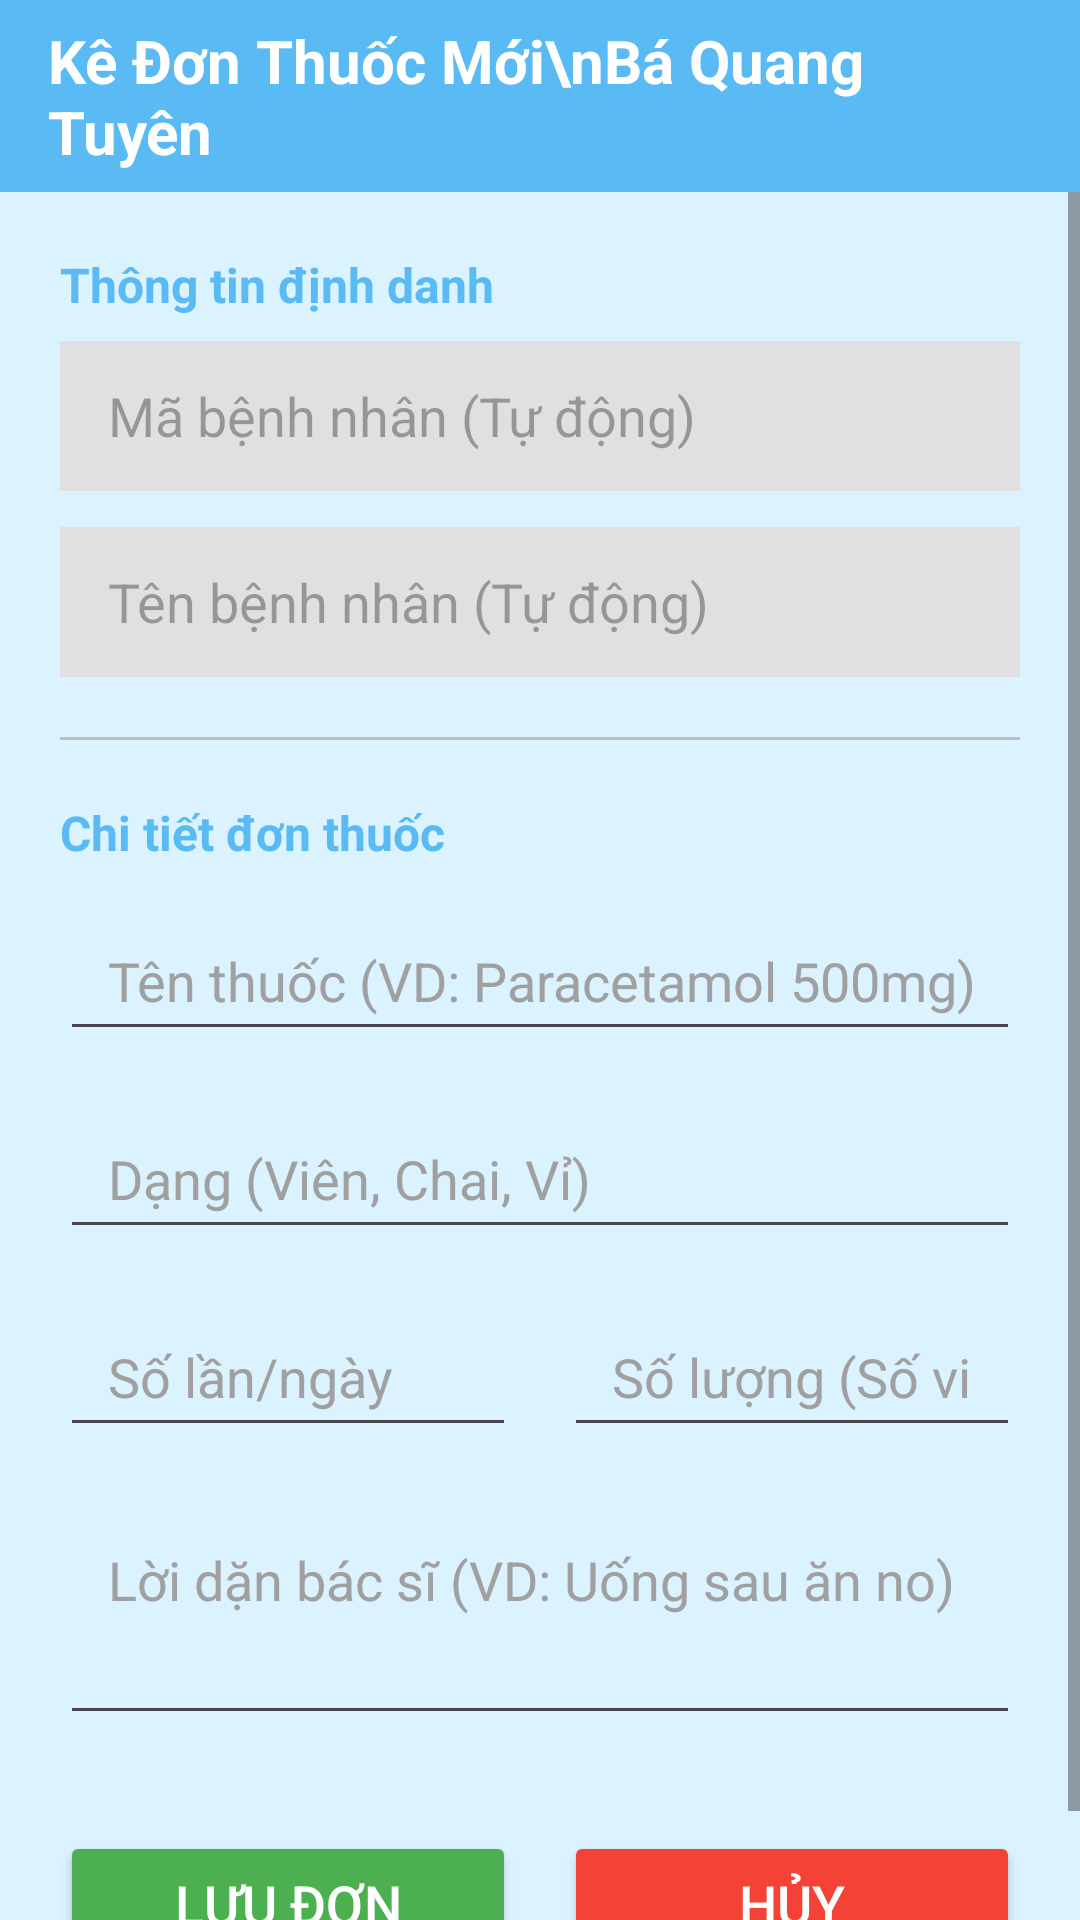

Android layout source for this screen:
<!-- AndroidManifest.xml: application theme Theme.ProjectQLBenhAn -->
<!-- res/layout/activity_them_don_thuoc.xml -->
<?xml version="1.0" encoding="utf-8"?>
<LinearLayout xmlns:android="http://schemas.android.com/apk/res/android"
    xmlns:tools="http://schemas.android.com/tools"
    xmlns:app="http://schemas.android.com/apk/res-auto"
    android:id="@+id/main"
    android:layout_width="match_parent"
    android:layout_height="match_parent"
    android:orientation="vertical"
    android:background="#DBF2FF"
    tools:context=".ui.DonThuocUI.ThemDonThuoc">

    <androidx.constraintlayout.widget.ConstraintLayout
        android:layout_width="match_parent"
        android:layout_height="?attr/actionBarSize"
        android:background="#5ABAF3"
        android:paddingStart="16dp"
        android:paddingEnd="16dp">

        <ImageView
            android:id="@+id/iconBack"
            android:layout_width="48dp"
            android:layout_height="48dp"
            android:src="@drawable/ic_back"
            app:tint="@android:color/white"
            android:padding="12dp"
            android:clickable="true"
            android:focusable="true"
            app:layout_constraintStart_toStartOf="parent"
            app:layout_constraintTop_toTopOf="parent"
            app:layout_constraintBottom_toBottomOf="parent"
            android:contentDescription="Quay lại" />

        <TextView
            android:layout_width="wrap_content"
            android:layout_height="wrap_content"
            android:text="Kê Đơn Thuốc Mới\nBá Quang Tuyên"
            android:textColor="@android:color/white"
            android:textSize="20sp"
            android:textStyle="bold"
            app:layout_constraintTop_toTopOf="parent"
            app:layout_constraintBottom_toBottomOf="parent"
            app:layout_constraintStart_toStartOf="parent"
            app:layout_constraintEnd_toEndOf="parent" />
    </androidx.constraintlayout.widget.ConstraintLayout>

    <ScrollView
        android:layout_width="match_parent"
        android:layout_height="0dp"
        android:layout_weight="1">

        <LinearLayout
            android:layout_width="match_parent"
            android:layout_height="wrap_content"
            android:orientation="vertical"
            android:padding="20dp">

            <TextView
                android:layout_width="wrap_content"
                android:layout_height="wrap_content"
                android:text="Thông tin định danh"
                android:textSize="16sp"
                android:textStyle="bold"
                android:textColor="#5ABAF3"
                android:layout_marginBottom="8dp" />

            <EditText
                android:id="@+id/edtMaBenhNhan"
                android:layout_width="match_parent"
                android:layout_height="50dp"
                android:hint="Mã bệnh nhân (Tự động)"
                android:paddingStart="16dp"
                android:paddingEnd="16dp"
                android:layout_marginBottom="12dp"
                android:inputType="none"
                android:enabled="false"
                android:focusable="false"
                android:background="#E0E0E0"
                android:textColor="@android:color/black" />

            <EditText
                android:id="@+id/edtTenBenhNhan"
                android:layout_width="match_parent"
                android:layout_height="50dp"
                android:hint="Tên bệnh nhân (Tự động)"
                android:paddingStart="16dp"
                android:paddingEnd="16dp"
                android:layout_marginBottom="20dp"
                android:inputType="none"
                android:enabled="false"
                android:focusable="false"
                android:background="#E0E0E0"
                android:textColor="@android:color/black" />

            <View
                android:layout_width="match_parent"
                android:layout_height="1dp"
                android:background="#BDBDBD"
                android:layout_marginBottom="20dp"/>

            <TextView
                android:layout_width="wrap_content"
                android:layout_height="wrap_content"
                android:text="Chi tiết đơn thuốc"
                android:textSize="16sp"
                android:textStyle="bold"
                android:textColor="#5ABAF3"
                android:layout_marginBottom="12dp" />

            <EditText
                android:id="@+id/edtTenThuoc"
                android:layout_width="match_parent"
                android:layout_height="50dp"
                android:hint="Tên thuốc (VD: Paracetamol 500mg)"
                android:paddingStart="16dp"
                android:paddingEnd="16dp"
                android:layout_marginBottom="16dp"
                android:inputType="textCapSentences"
                android:textColorHint="#A0A0A0" />

            <EditText
                android:id="@+id/edtDangThuoc"
                android:layout_width="match_parent"
                android:layout_height="50dp"
                android:hint="Dạng (Viên, Chai, Vỉ)"
                android:paddingStart="16dp"
                android:paddingEnd="16dp"
                android:layout_marginBottom="16dp"
                android:inputType="text"
                android:textColorHint="#A0A0A0" />

            <LinearLayout
                android:layout_width="match_parent"
                android:layout_height="wrap_content"
                android:orientation="horizontal"
                android:layout_marginBottom="16dp"
                android:weightSum="2">

                <EditText
                    android:id="@+id/edtSoLanDung"
                    android:layout_width="0dp"
                    android:layout_height="50dp"
                    android:layout_weight="1"
                    android:hint="Số lần/ngày"
                    android:paddingStart="16dp"
                    android:paddingEnd="16dp"
                    android:inputType="number"
                    android:textColorHint="#A0A0A0"
                    android:layout_marginEnd="8dp"/>

                <EditText
                    android:id="@+id/edtLieuDung"
                    android:layout_width="0dp"
                    android:layout_height="50dp"
                    android:layout_weight="1"
                    android:hint="Số lượng (Số viên)"
                    android:paddingStart="16dp"
                    android:paddingEnd="16dp"
                    android:inputType="number"
                    android:textColorHint="#A0A0A0"
                    android:layout_marginStart="8dp"/>
            </LinearLayout>

            <EditText
                android:id="@+id/edtGhiChu"
                android:layout_width="match_parent"
                android:layout_height="wrap_content"
                android:minHeight="80dp"
                android:hint="Lời dặn bác sĩ (VD: Uống sau ăn no)"
                android:padding="16dp"
                android:layout_marginBottom="32dp"
                android:gravity="top"
                android:inputType="textMultiLine"
                android:textColorHint="#A0A0A0" />

            <LinearLayout
                android:layout_width="match_parent"
                android:layout_height="wrap_content"
                android:orientation="horizontal"
                android:weightSum="2">

                <Button
                    android:id="@+id/btnLuu"
                    android:layout_width="0dp"
                    android:layout_height="wrap_content"
                    android:layout_weight="1"
                    android:text="Lưu Đơn"
                    android:textSize="18sp"
                    android:textColor="@android:color/white"
                    android:backgroundTint="#4CAF50"
                    android:layout_marginEnd="8dp"
                    android:paddingTop="12dp"
                    android:paddingBottom="12dp"/>

                <Button
                    android:id="@+id/btnXoa"
                    android:layout_width="0dp"
                    android:layout_height="wrap_content"
                    android:layout_weight="1"
                    android:text="Hủy"
                    android:textSize="18sp"
                    android:textColor="@android:color/white"
                    android:backgroundTint="#F44336"
                    android:layout_marginStart="8dp"
                    android:paddingTop="12dp"
                    android:paddingBottom="12dp"/>
            </LinearLayout>
        </LinearLayout>
    </ScrollView>
</LinearLayout>
<!-- resources referenced by this layout -->
<resources>
  <style name="Theme.ProjectQLBenhAn" parent="Base.Theme.ProjectQLBenhAn" />
  <style name="Base.Theme.ProjectQLBenhAn" parent="Theme.Material3.DayNight.NoActionBar">
  
          <item name="colorPrimary">#2196F3</item>
          <item name="colorPrimaryVariant">#1976D2</item>
          <item name="colorOnPrimary">@android:color/white</item>
  
          <item name="android:statusBarColor">#2196F3</item>
  
          <item name="android:windowLightStatusBar">false</item>
      </style>
</resources>
